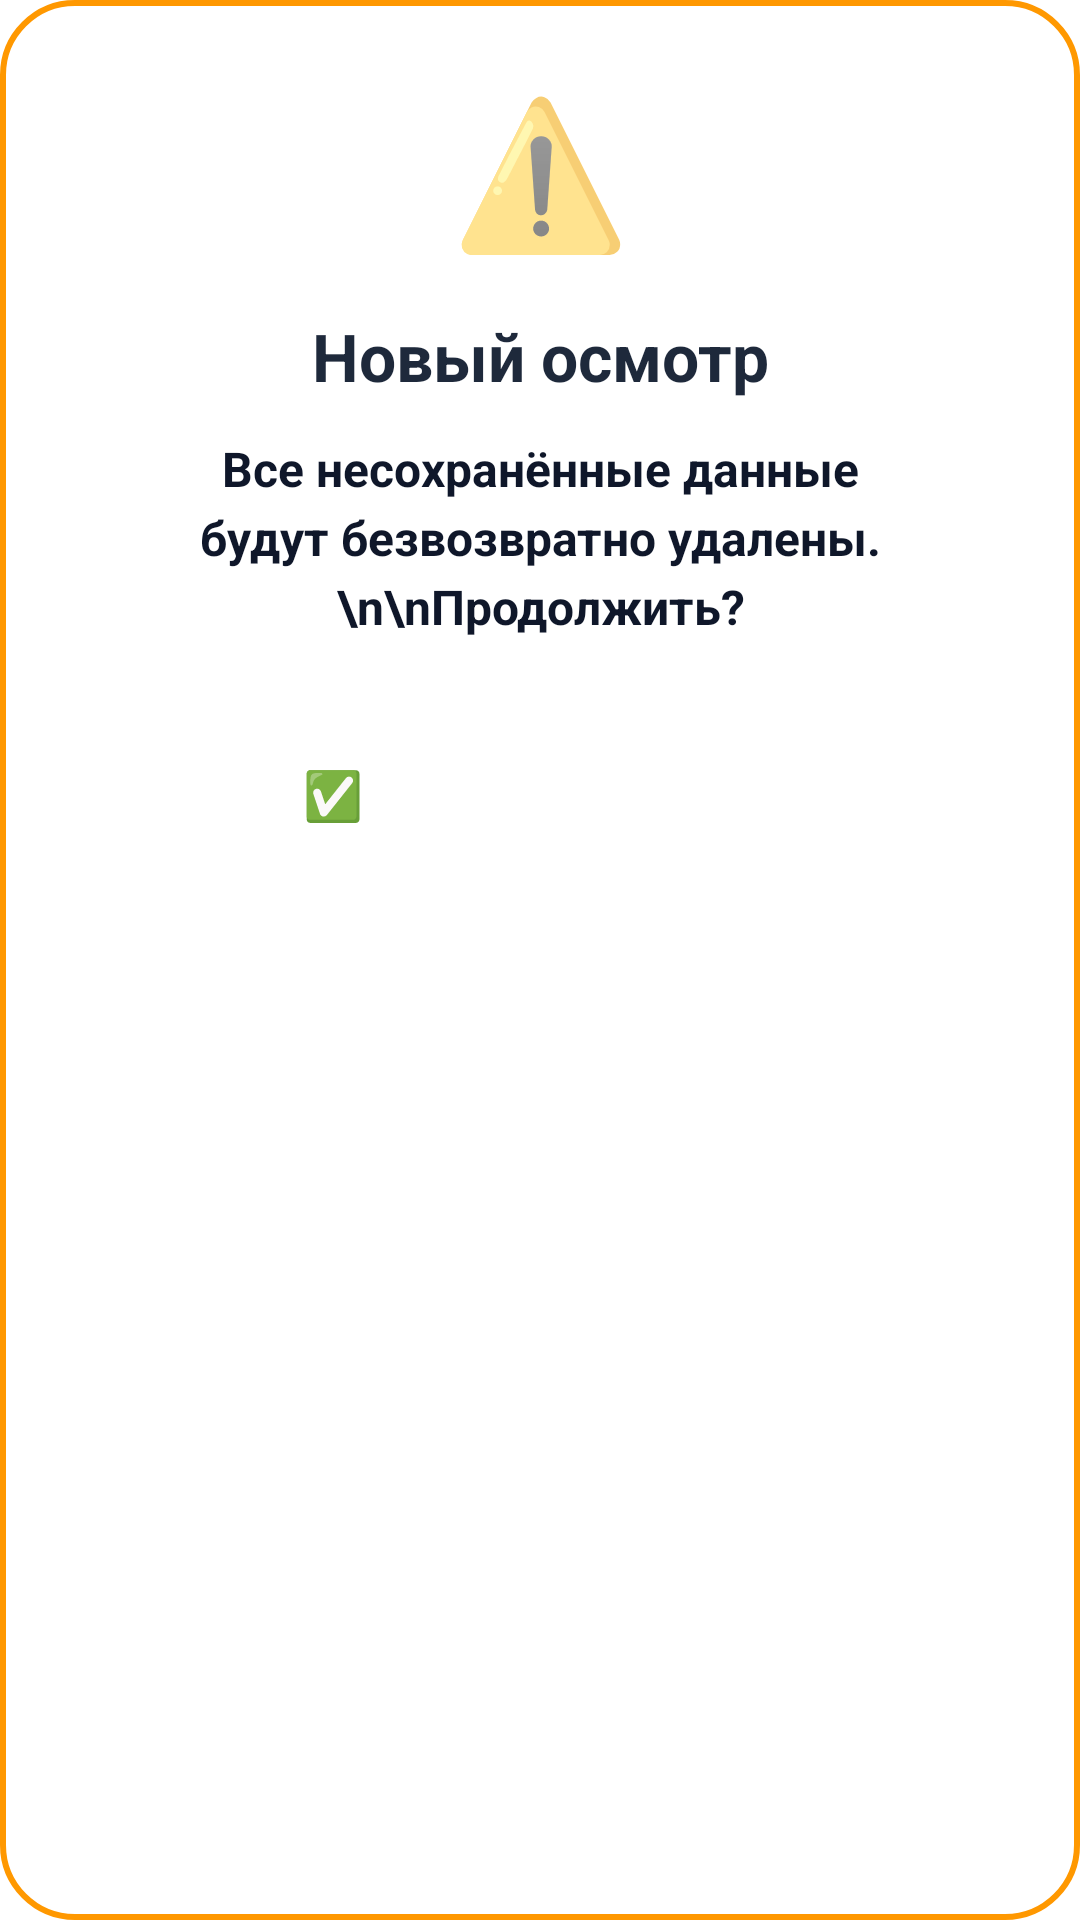

Android layout source for this screen:
<!-- AndroidManifest.xml: application theme Theme.Ps_inspection.NoActionBar -->
<!-- res/layout/dialog_confirm_new_inspection.xml -->
<?xml version="1.0" encoding="utf-8"?>
<LinearLayout xmlns:android="http://schemas.android.com/apk/res/android"
    android:layout_width="match_parent"
    android:layout_height="wrap_content"
    android:orientation="vertical"
    android:padding="24dp"
    android:background="@drawable/dialog_background_warning">

    
    <TextView
        android:layout_width="64dp"
        android:layout_height="64dp"
        android:text="⚠️"
        android:textSize="48sp"
        android:gravity="center"
        android:layout_gravity="center"
        android:layout_marginBottom="16dp" />

    
    <TextView
        android:layout_width="match_parent"
        android:layout_height="wrap_content"
        android:text="Новый осмотр"
        android:textColor="#1E293B"
        android:textSize="22sp"
        android:textStyle="bold"
        android:gravity="center"
        android:layout_marginBottom="12dp" />

    
    <TextView
        android:layout_width="match_parent"
        android:layout_height="wrap_content"
        android:text="Все несохранённые данные будут безвозвратно удалены.\n\nПродолжить?"
        android:textColor="#0F172A"
        android:textSize="16sp"
        android:textStyle="bold"
        android:gravity="center"
        android:layout_marginBottom="24dp"
        android:lineSpacingExtra="4dp" />

    
    <Button
        android:id="@+id/btnConfirmYes"
        android:layout_width="match_parent"
        android:layout_height="56dp"
        android:text="✅ Да, начать новый"
        android:textSize="16sp"
        android:textStyle="bold"
        android:textColor="#FFFFFF"
        android:background="@drawable/btn_red_rounded"
        android:layout_marginBottom="12dp"
        android:textAllCaps="false" />

    
    <Button
        android:id="@+id/btnConfirmNo"
        android:layout_width="match_parent"
        android:layout_height="56dp"
        android:text="↩ Нет, вернуться"
        android:textSize="16sp"
        android:textStyle="bold"
        android:textColor="#FFFFFF"
        android:background="@drawable/btn_dark_rounded"
        android:textAllCaps="false" />

</LinearLayout>
<!-- resources referenced by this layout -->
<resources>
  <!-- drawable dialog_background_warning (drawable) -->
  <?xml version="1.0" encoding="utf-8"?>
  <shape xmlns:android="http://schemas.android.com/apk/res/android"
      android:shape="rectangle">
      <solid android:color="#FFFFFF" />
      <corners android:radius="24dp" />
      <stroke
          android:color="#FF9800"
          android:width="2dp" />
  </shape>
  <style name="Theme.Ps_inspection.NoActionBar" parent="Theme.MaterialComponents.DayNight.NoActionBar">
          <item name="colorPrimary">@color/purple_500</item>
          <item name="colorPrimaryVariant">@color/purple_700</item>
          <item name="colorOnPrimary">@color/white</item>
          <item name="colorSecondary">@color/teal_200</item>
          <item name="colorSecondaryVariant">@color/teal_700</item>
          <item name="colorOnSecondary">@color/black</item>
          <item name="android:statusBarColor">#1E293B</item>
          <item name="android:windowLightStatusBar">false</item>
          <item name="android:windowTranslucentStatus">false</item>
      </style>
  <color name="purple_500">#FF6200EE</color>
  <color name="purple_700">#FF3700B3</color>
  <color name="white">#FFFFFFFF</color>
  <color name="teal_200">#FF03DAC5</color>
  <color name="teal_700">#FF018786</color>
  <color name="black">#FF000000</color>
</resources>
